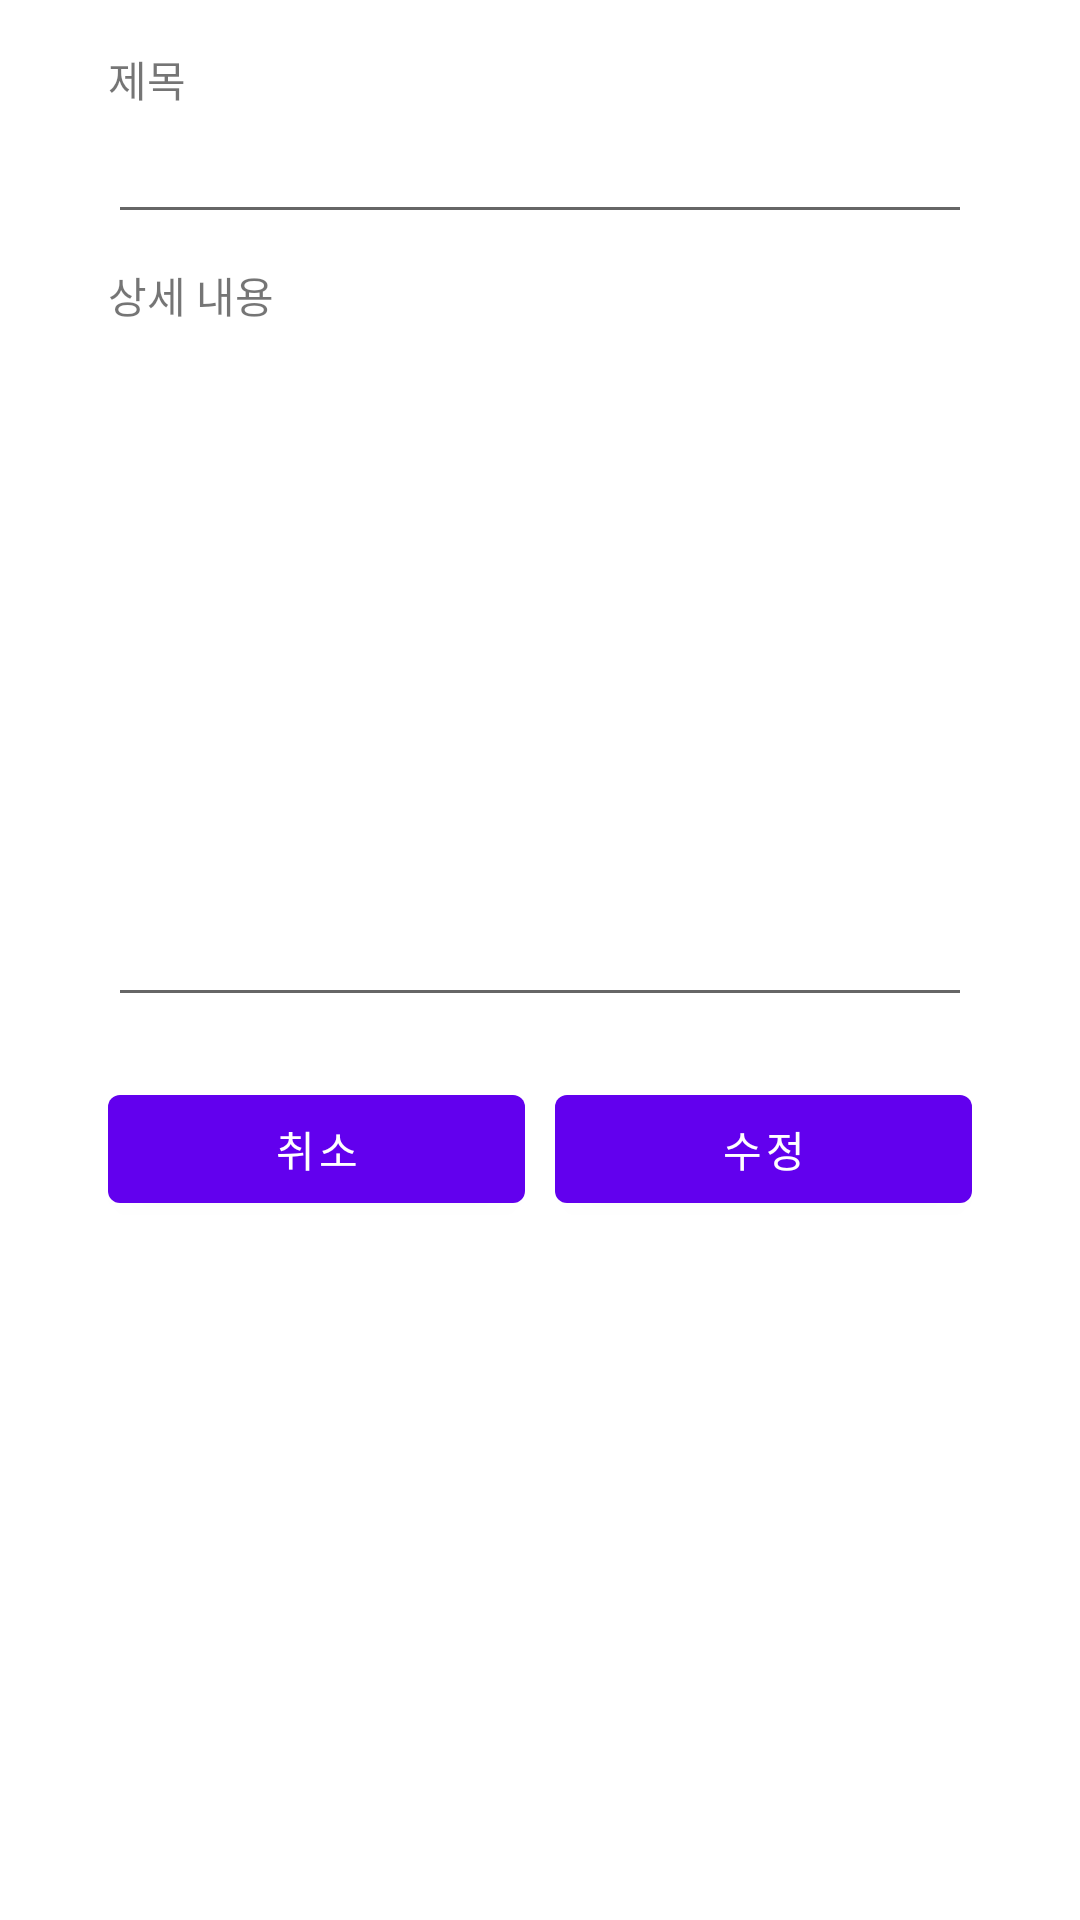

Here is an Android app screen rendered from its layout file. Give the layout XML and the strings, colors and styles it references.
<!-- AndroidManifest.xml: activity theme Theme.Kim3409_todoRe.NoActionBar -->
<!-- res/layout/fragment_tododetail.xml -->
<?xml version="1.0" encoding="utf-8"?>
<androidx.constraintlayout.widget.ConstraintLayout xmlns:android="http://schemas.android.com/apk/res/android"
    xmlns:app="http://schemas.android.com/apk/res-auto"
    xmlns:tools="http://schemas.android.com/tools"
    android:layout_width="match_parent"
    android:layout_height="match_parent"
    >

    
    <ScrollView
        android:layout_width="match_parent"
        android:layout_height="match_parent">


        <LinearLayout
            android:layout_width="match_parent"
            android:layout_height="wrap_content"
            android:orientation="vertical"
            android:padding="16dp">

            <TextView
                android:layout_width="wrap_content"
                android:layout_height="wrap_content"
                android:layout_marginLeft="20dp"
                android:text="제목" />

            <EditText
                android:id="@+id/todoDetailTitle"
                android:layout_width="match_parent"
                android:layout_height="wrap_content"
                android:layout_marginLeft="20dp"
                android:layout_marginRight="20dp"
                android:maxLines="1" />

            <TextView
                android:layout_width="wrap_content"
                android:layout_height="wrap_content"
                android:layout_marginLeft="20dp"
                android:layout_marginTop="10dp"
                android:text="상세 내용" />
            <EditText
                android:id="@+id/todoDetailContent"
                android:layout_width="match_parent"
                android:layout_height="wrap_content"
                android:layout_marginLeft="20dp"
                android:layout_marginRight="20dp"
                android:gravity="top|start"
                android:inputType="textMultiLine"
                android:lines="10"
                android:maxLines="10" />
            <TextView
                android:layout_width="wrap_content"
                android:layout_height="wrap_content"
                android:layout_marginLeft="20dp"
                android:layout_marginTop="10dp"
                android:visibility="gone"
                android:text="알림 설정" />

            <LinearLayout
                android:layout_marginTop="10dp"
                android:layout_width="match_parent"
                android:layout_height="wrap_content"
                android:orientation="horizontal"
                android:layout_marginLeft="20dp"
                android:layout_marginRight="20dp"
                android:gravity="center">
                <Button
                    android:id="@+id/dueDateBtn"
                    android:layout_width="150dp"
                    android:layout_height="50dp"
                    android:layout_weight="1"
                    android:visibility="gone"
                    android:text="마감일 설정"/>
                <Button
                    android:id="@+id/alarmBtn"
                    android:layout_width="150dp"
                    android:layout_height="50dp"
                    android:layout_weight="1"
                    android:layout_marginLeft="10dp"
                    android:visibility="gone"
                    android:text="알림 설정"/>
            </LinearLayout>
            <LinearLayout
                android:layout_marginTop="10dp"
                android:layout_width="match_parent"
                android:layout_height="wrap_content"
                android:orientation="vertical"
                android:layout_marginLeft="20dp"
                android:layout_marginRight="20dp"
                android:gravity="center">
                <TextView
                    android:id="@+id/dueDateText"
                    android:layout_width="match_parent"
                    android:layout_height="wrap_content"
                    android:visibility="gone"
                    android:text="마감일:"/>
                <TextView
                    android:id="@+id/alarmText"
                    android:layout_width="match_parent"
                    android:layout_height="wrap_content"
                    android:visibility="gone"
                    android:text="알림:"/>
            </LinearLayout>
            <ImageView
                android:id="@+id/imageView"
                android:layout_width="match_parent"
                android:layout_height="wrap_content"
                app:srcCompat="@drawable/ic_menu_gallery"
                android:visibility="gone"/>
            <LinearLayout
                android:layout_width="match_parent"
                android:layout_height="wrap_content"
                android:orientation="horizontal"
                android:layout_marginLeft="20dp"
                android:layout_marginRight="20dp"
                android:layout_marginBottom="20dp"
                android:gravity="center"
                app:layout_constraintBottom_toBottomOf="parent"
                app:layout_constraintStart_toStartOf="parent"
                app:layout_constraintEnd_toEndOf="parent">
                <Button
                    android:id="@+id/todoDetailCancelBtn"
                    android:layout_width="120dp"
                    android:layout_height="wrap_content"
                    android:text="취소"
                    android:layout_weight="1"/>

                <Button
                    android:id="@+id/todoDetailConfirmBtn"
                    android:layout_width="120dp"
                    android:layout_height="wrap_content"
                    android:layout_marginLeft="10dp"
                    android:text="수정"
                    android:layout_weight="1"/>
            </LinearLayout>

            <TextView
                android:id="@+id/detailDueDateText"
                android:layout_width="match_parent"
                android:layout_height="wrap_content"
                android:text="마감일:"
                android:visibility="gone" />
        </LinearLayout>
    </ScrollView>


</androidx.constraintlayout.widget.ConstraintLayout>
<!-- resources referenced by this layout -->
<resources>
  <style name="Theme.Kim3409_todoRe.NoActionBar">
          <item name="windowActionBar">false</item>
          <item name="windowNoTitle">true</item>
      </style>
</resources>
